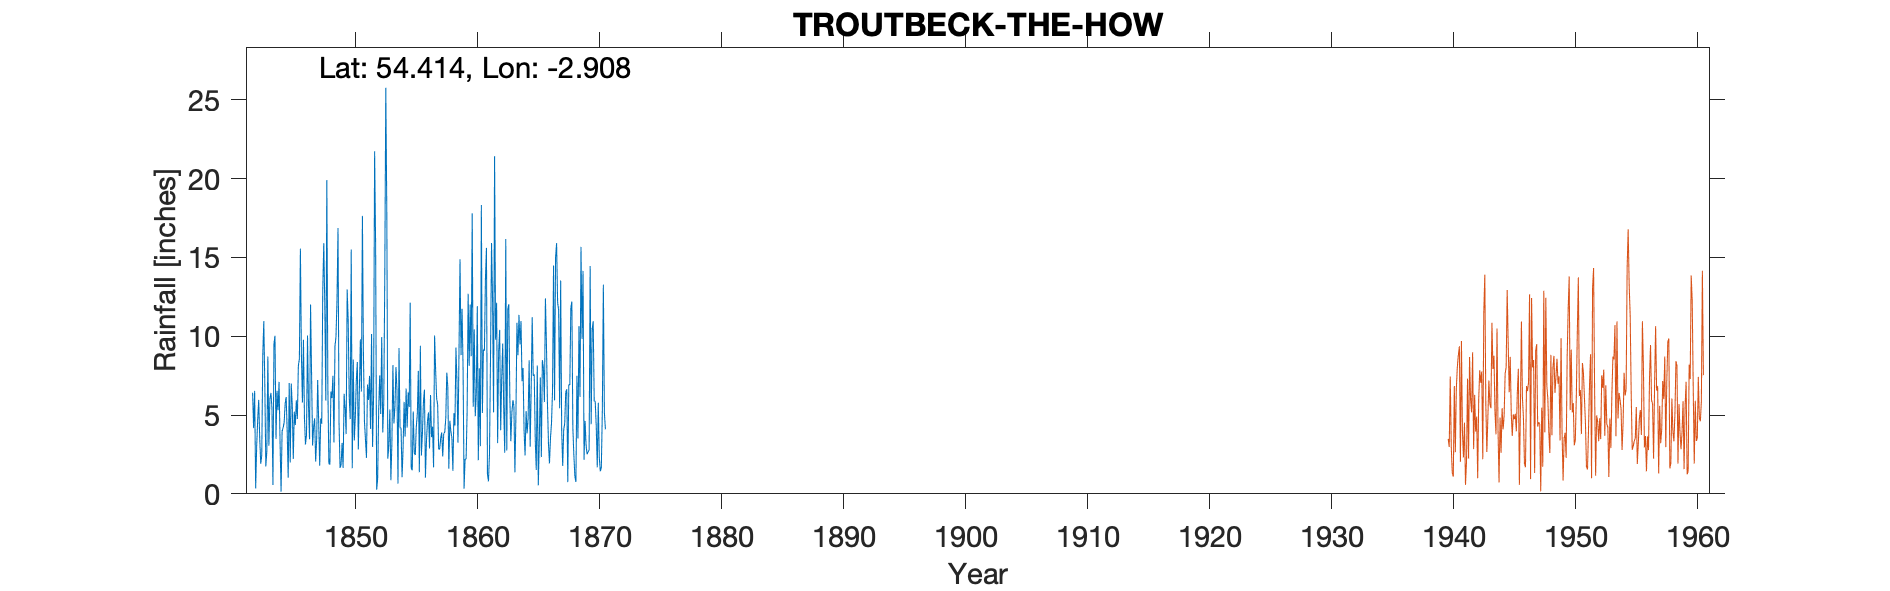

The data file committed next to this chart (first rows):
THE HOW TROUTBECK, , , , , , , , , , , , , , , , , , , , , , , 
Grid ref, NY412024, Long, -2.908, Lat, 54.41, Elevation, 470, ft, , , , , , , , , , , , , , , 
Station no, 3699/5, , , , , , , , , , , , , , , , , , , , , , 
, 1840, 1841, 1842, 1843, 1844, 1845, 1846, 1847, 1848, 1849, 1850, 1851, 1852, 1853, 1854, 1855, 1856, 1857, 1858, 1859, 1860, 1861, 1862
January, , , 6.41, 6.9, 6.54, 7.03, 8.83, 4.23, 5.92, 16.86, 4.74, 17.63, 21.73, 17.78, 9.25, 1.66, 5.79, 7.88, 6.76, 14.88, 17.79, 9.08, 12.12
February, , , 4.17, 1.74, 5.3, 1.99, 5.79, 4.79, 19.9, 4.54, 15.5, 8.93, 15.72, 2.23, 4.19, 1.49, 6.61, 6.05, 1.6, 8.8, 5.52, 13.62, 3.22
March, , , 6.53, 2.71, 7.1, 7, 9.77, 2.04, 6.83, 1.64, 1.62, 4.61, 0.26, 3.09, 4.16, 5.22, 1.03, 5.67, 4.63, 11.74, 10.43, 15.6, 9.04
April, , , 0.34, 8.71, 3.26, 5.59, 4.79, 3.45, 1.93, 1.84, 8.52, 3.45, 0.96, 5.35, 1.05, 2.61, 3.36, 2.83, 3.97, 8.02, 4.92, 1.25, 10.4
May, , , 3.03, 3.05, 0.14, 2.21, 3.13, 7.22, 1.85, 3.22, 3.38, 2.28, 5.34, 0.86, 2.91, 2.46, 4.59, 2.83, 3.56, 0.33, 6.31, 0.79, 4.03
June, , , 4.7, 6.01, 3.97, 5.21, 3.74, 4.52, 6.48, 1.65, 4.85, 6.93, 7.51, 3.26, 5.83, 4.23, 5.17, 3.54, 1.46, 2.21, 11.9, 2.56, 7.33
July, , , 5.96, 6.4, 4.18, 4.36, 10.04, 1.78, 6.08, 6.35, 7.19, 5.95, 5.06, 8.16, 3.63, 5.08, 2.88, 3.89, 5.12, 2.2, 2.13, 8.64, 9.53
August, , , 3.5, 5.47, 4.52, 5.93, 5.55, 4.78, 7.49, 5.4, 8.36, 7.48, 9.95, 4.46, 6.68, 7.8, 6.27, 2.37, 4.33, 5.23, 7.96, 15.91, 5.36
September, , , 1.91, 0.56, 5.73, 4.75, 3.46, 4.44, 3.26, 3.79, 2.81, 4.12, 3.89, 5.54, 4.2, 1.37, 3.6, 3.83, 9.27, 12.69, 3.02, 12.46, 2.61
October, , , 2.45, 9.5, 6.14, 8.13, 12.01, 12.92, 9.36, 12.96, 6.56, 10.14, 5.74, 8.04, 6.43, 9.39, 4.26, 3.91, 7.11, 8.12, 18.32, 5.17, 16.16
November, , , 8.81, 10.03, 3.99, 8.55, 7.54, 15.9, 9.95, 11.02, 9.8, 2.98, 13.7, 6.57, 5.5, 2.42, 1.68, 4.81, 3.24, 12, 5.13, 21.41, 2.75
December, , , 10.95, 3.49, 1.02, 15.55, 3.06, 11.93, 12.29, 6.15, 6.48, 6.27, 25.76, 0.65, 12.12, 3.81, 10.04, 7.69, 9.02, 8.73, 9.15, 9.77, 11.72
Total, , , 58.76, 64.57, 51.89, 76.3, 77.71, 78, 91.34, 75.42, 79.81, 80.77, 115.6, 65.99, 65.95, 47.54, 55.28, 55.3, 60.07, 94.95, 102.6, 116.3, 94.27
1850 April, , , , , , , , , , , , , , , , , , , , , , , 
1853 May, , , , , , , , , , , , , , , , , , , , , , , 
1870 July, , , , , , , , , , , , , , , , , , , , , , , 
